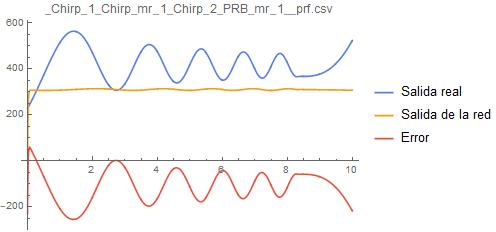

Data behind this chart, as committed beside it:
0, 229.402224885934, -3.13672915733139, -232.538954043265
0.001, 229.7, -3.671, -233.3
0.002, 229.9, 61.84, -168.1
0.003, 230.2, 62.46, -167.7
0.004, 230.4, 61.99, -168.4
0.005, 230.7, 105.1, -125.6
0.006, 230.9, 109.1, -121.8
0.007, 231.2, 109, -122.2
0.008, 231.4, 141.4, -90.07
0.009, 231.7, 146.9, -84.77
0.01, 232, 147.2, -84.79
0.011, 232.2, 171.5, -60.71
0.012, 232.5, 177.6, -54.89
0.013, 232.7, 178.1, -54.58
0.014, 233, 196.5, -36.52
0.015, 233.2, 202.5, -30.78
0.016, 233.5, 203.3, -30.23
0.017, 233.8, 217.1, -16.67
0.018, 234, 222.7, -11.34
0.019, 234.3, 223.6, -10.63
0.02, 234.5, 234.1, -0.4398
0.021, 234.8, 239.1, 4.317
0.022, 235.1, 240.2, 5.112
0.023, 235.3, 248.1, 12.77
0.024, 235.6, 252.5, 16.9
0.025, 235.8, 253.5, 17.71
0.026, 236.1, 259.6, 23.48
0.027, 236.3, 263.3, 26.99
0.028, 236.6, 264.4, 27.77
0.029, 236.9, 269, 32.11
0.03, 237.1, 272.2, 35.04
0.031, 237.4, 273.1, 35.75
0.032, 237.7, 276.7, 39.02
0.033, 237.9, 279.3, 41.43
0.034, 238.2, 280.2, 42.06
0.035, 238.4, 283, 44.51
0.036, 238.7, 285.2, 46.47
0.037, 239, 286, 47.01
0.038, 239.2, 288.1, 48.84
0.039, 239.5, 289.9, 50.41
0.04, 239.7, 290.6, 50.85
0.041, 240, 292.2, 52.21
0.042, 240.3, 293.7, 53.45
0.043, 240.5, 294.3, 53.79
0.044, 240.8, 295.6, 54.78
0.045, 241.1, 296.8, 55.75
0.046, 241.3, 297.3, 56
0.047, 241.6, 298.3, 56.72
0.048, 241.9, 299.3, 57.45
0.049, 242.1, 299.7, 57.62
0.05, 242.4, 300.5, 58.12
0.051, 242.6, 301.3, 58.67
0.052, 242.9, 301.7, 58.75
0.053, 243.2, 302.3, 59.09
0.054, 243.4, 302.9, 59.48
0.055, 243.7, 303.2, 59.5
0.056, 244, 303.7, 59.7
0.057, 244.2, 304.2, 59.97
0.058, 244.5, 304.4, 59.93
0.059, 244.8, 304.8, 60.03
0.06, 245, 305.2, 60.19
... 9,939 more rows
